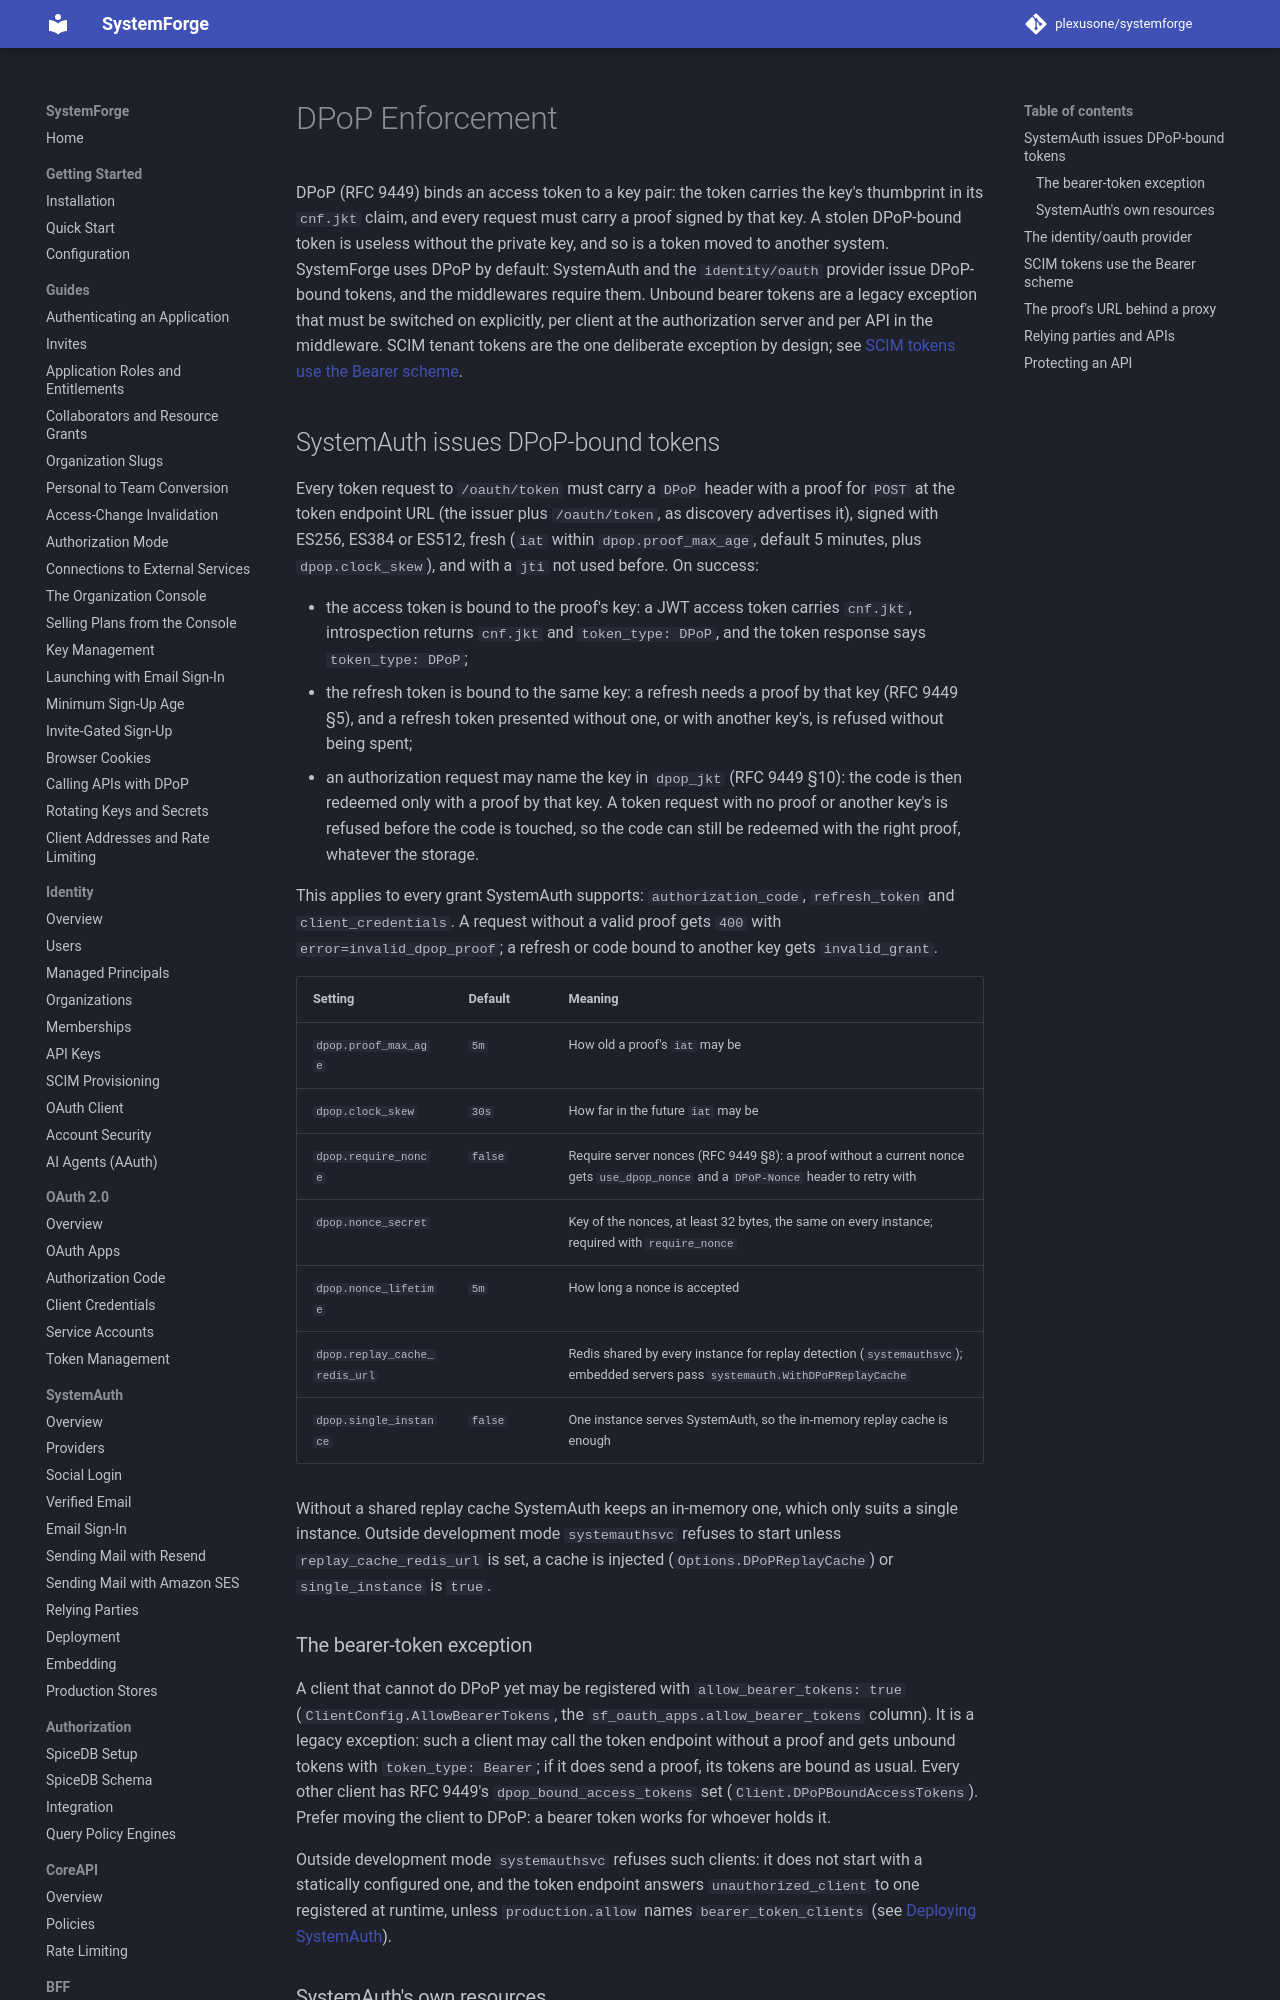

repository: plexusone/systemforge · page: session/dpop/index.html · generator: mkdocs

# DPoP Enforcement

DPoP (RFC 9449) binds an access token to a key pair: the token carries the
key's thumbprint in its `cnf.jkt` claim, and every request must carry a proof
signed by that key. A stolen DPoP-bound token is useless without the private
key, and so is a token moved to another system. SystemForge uses DPoP by
default: SystemAuth and the `identity/oauth` provider issue DPoP-bound
tokens, and the middlewares require them. Unbound bearer tokens are a legacy
exception that must be switched on explicitly, per client at the
authorization server and per API in the middleware. SCIM tenant tokens are
the one deliberate exception by design; see
[SCIM tokens use the Bearer scheme](#scim-tokens-use-the-bearer-scheme).

## SystemAuth issues DPoP-bound tokens

Every token request to `/oauth/token` must carry a `DPoP` header with a proof
for `POST` at the token endpoint URL (the issuer plus `/oauth/token`, as
discovery advertises it), signed with ES256, ES384 or ES512, fresh (`iat`
within `dpop.proof_max_age`, default 5 minutes, plus `dpop.clock_skew`), and
with a `jti` not used before. On success:

- the access token is bound to the proof's key: a JWT access token carries
  `cnf.jkt`, introspection returns `cnf.jkt` and `token_type: DPoP`, and the
  token response says `token_type: DPoP`;
- the refresh token is bound to the same key: a refresh needs a proof by
  that key (RFC 9449 §5), and a refresh token presented without one, or with
  another key's, is refused without being spent;
- an authorization request may name the key in `dpop_jkt` (RFC 9449 §10):
  the code is then redeemed only with a proof by that key. A token request
  with no proof or another key's is refused before the code is touched, so
  the code can still be redeemed with the right proof, whatever the storage.

This applies to every grant SystemAuth supports: `authorization_code`,
`refresh_token` and `client_credentials`. A request without a valid proof
gets `400` with `error=invalid_dpop_proof`; a refresh or code bound to
another key gets `invalid_grant`.

| Setting | Default | Meaning |
|---------|---------|---------|
| `dpop.proof_max_age` | `5m` | How old a proof's `iat` may be |
| `dpop.clock_skew` | `30s` | How far in the future `iat` may be |
| `dpop.require_nonce` | `false` | Require server nonces (RFC 9449 §8): a proof without a current nonce gets `use_dpop_nonce` and a `DPoP-Nonce` header to retry with |
| `dpop.nonce_secret` | | Key of the nonces, at least 32 bytes, the same on every instance; required with `require_nonce` |
| `dpop.nonce_lifetime` | `5m` | How long a nonce is accepted |
| `dpop.replay_cache_redis_url` | | Redis shared by every instance for replay detection (`systemauthsvc`); embedded servers pass `systemauth.WithDPoPReplayCache` |
| `dpop.single_instance` | `false` | One instance serves SystemAuth, so the in-memory replay cache is enough |

Without a shared replay cache SystemAuth keeps an in-memory one, which only
suits a single instance. Outside development mode `systemauthsvc` refuses
to start unless `replay_cache_redis_url` is set, a cache is injected
(`Options.DPoPReplayCache`) or `single_instance` is `true`.

### The bearer-token exception

A client that cannot do DPoP yet may be registered with
`allow_bearer_tokens: true` (`ClientConfig.AllowBearerTokens`, the
`sf_oauth_apps.allow_bearer_tokens` column). It is a legacy exception:
such a client may call the token endpoint without a proof and gets unbound
tokens with `token_type: Bearer`; if it does send a proof, its tokens are
bound as usual. Every other client has RFC 9449's
`dpop_bound_access_tokens` set (`Client.DPoPBoundAccessTokens`). Prefer
moving the client to DPoP: a bearer token works for whoever holds it.

Outside development mode `systemauthsvc` refuses such clients: it does not
start with a statically configured one, and the token endpoint answers
`unauthorized_client` to one registered at runtime, unless
`production.allow` names `bearer_token_clients` (see
[Deploying SystemAuth](../systemauth/deployment.md#waiving-a-production-check)).
